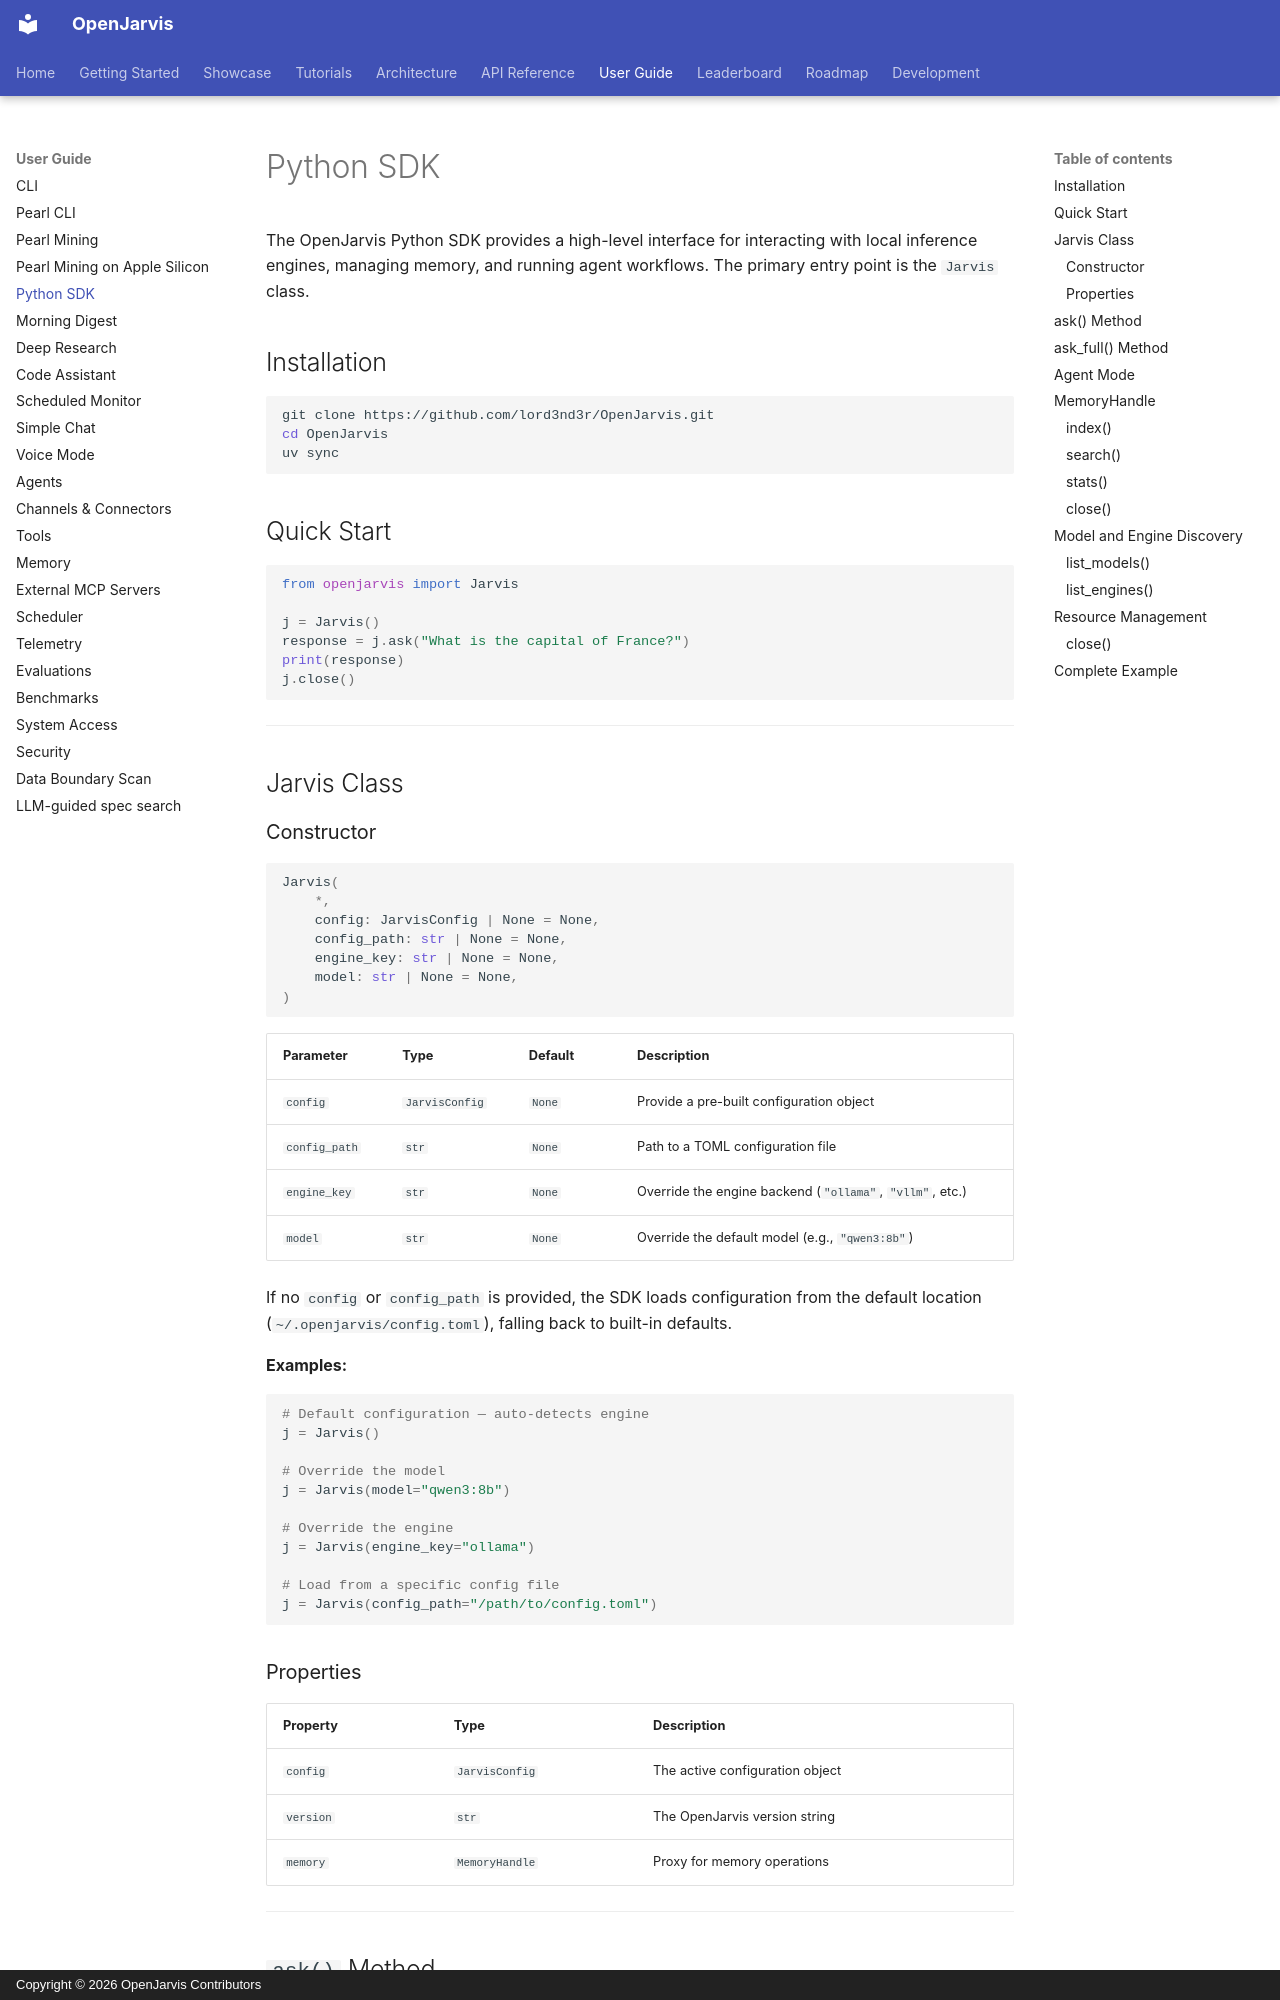

repository: lord3nd3r/OpenJarvis · page: user-guide/python-sdk/index.html · generator: mkdocs · copyright: Copyright © 2026 OpenJarvis Contributors

---
title: Python SDK
description: High-level Python interface for local inference, memory, and agent workflows
search:
  boost: 2
---

# Python SDK

The OpenJarvis Python SDK provides a high-level interface for interacting with local inference engines, managing memory, and running agent workflows. The primary entry point is the `Jarvis` class.

## Installation

```bash
git clone https://github.com/lord3nd3r/OpenJarvis.git
cd OpenJarvis
uv sync
```

## Quick Start

```python
from openjarvis import Jarvis

j = Jarvis()
response = j.ask("What is the capital of France?")
print(response)
j.close()
```

---

## Jarvis Class

### Constructor

```python
Jarvis(
    *,
    config: JarvisConfig | None = None,
    config_path: str | None = None,
    engine_key: str | None = None,
    model: str | None = None,
)
```

| Parameter     | Type             | Default | Description                                                    |
|---------------|------------------|---------|----------------------------------------------------------------|
| `config`      | `JarvisConfig`   | `None`  | Provide a pre-built configuration object                       |
| `config_path` | `str`            | `None`  | Path to a TOML configuration file                              |
| `engine_key`  | `str`            | `None`  | Override the engine backend (`"ollama"`, `"vllm"`, etc.)       |
| `model`       | `str`            | `None`  | Override the default model (e.g., `"qwen3:8b"`)               |

If no `config` or `config_path` is provided, the SDK loads configuration from the default location (`~/.openjarvis/config.toml`), falling back to built-in defaults.

**Examples:**

```python
# Default configuration — auto-detects engine
j = Jarvis()

# Override the model
j = Jarvis(model="qwen3:8b")

# Override the engine
j = Jarvis(engine_key="ollama")

# Load from a specific config file
j = Jarvis(config_path="/path/to/config.toml")
```

### Properties

| Property  | Type           | Description                       |
|-----------|----------------|-----------------------------------|
| `config`  | `JarvisConfig` | The active configuration object   |
| `version` | `str`          | The OpenJarvis version string     |
| `memory`  | `MemoryHandle` | Proxy for memory operations       |

---
